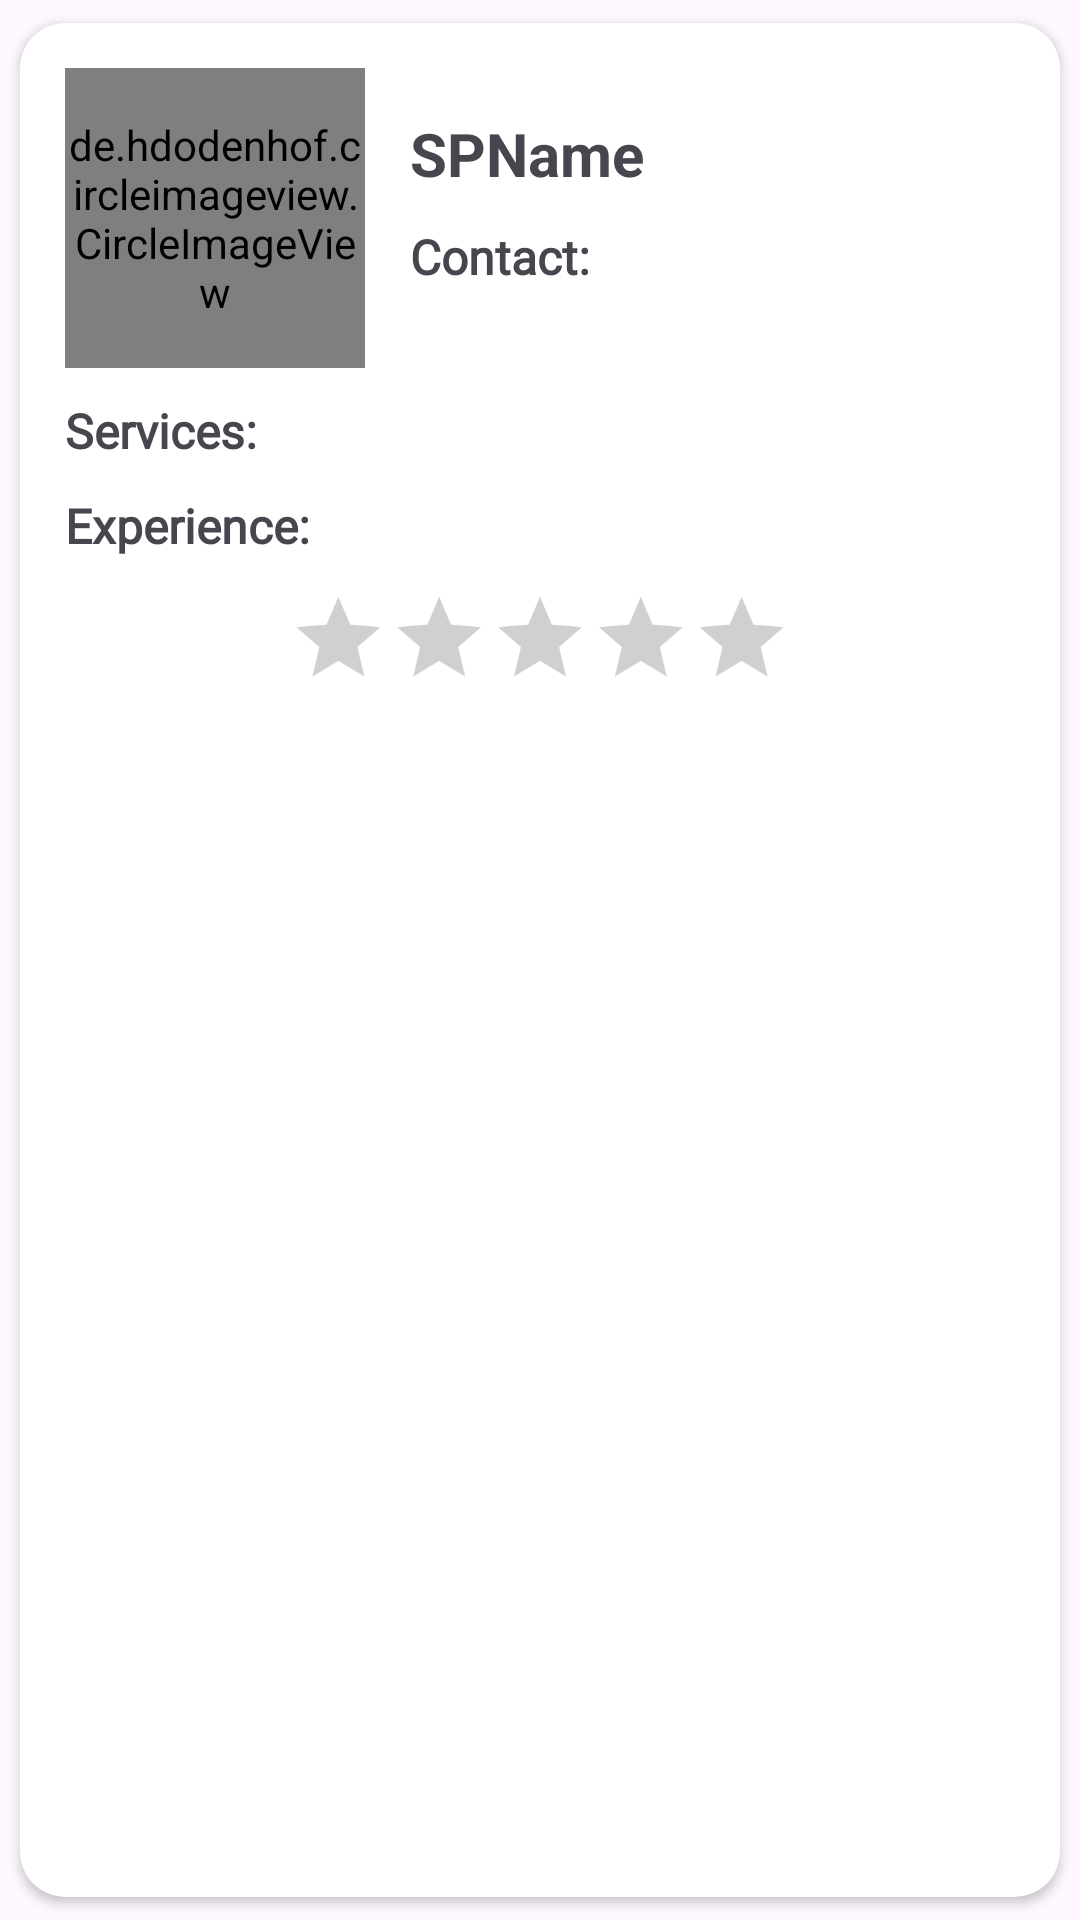

Reconstruct the res/layout file that produces this screen, plus the resources it refers to.
<!-- AndroidManifest.xml: application theme Theme.HOMEMATE -->
<!-- res/layout/view_serviceprovider_list.xml -->
<?xml version="1.0" encoding="utf-8"?>
<androidx.cardview.widget.CardView xmlns:android="http://schemas.android.com/apk/res/android"
    android:layout_width="match_parent"
    android:layout_height="wrap_content"
    xmlns:app="http://schemas.android.com/apk/res-auto"
    app:cardCornerRadius="15dp"
    android:elevation="5dp"
    app:cardUseCompatPadding="true">

    <RelativeLayout
        android:layout_width="match_parent"
        android:layout_height="wrap_content"
        android:padding="15dp">

        <de.hdodenhof.circleimageview.CircleImageView
            android:layout_width="100dp"
            android:layout_height="100dp"
            android:layout_marginBottom="10dp"
            android:id="@+id/SPImage"
            android:scaleType="centerCrop"
            android:src="@drawable/profileicon"/>

        <TextView
            android:layout_width="match_parent"
            android:layout_height="wrap_content"
            android:id="@+id/SPName"
            android:text="SPName"
            android:textStyle="bold"
            android:textSize="20sp"
            android:layout_marginTop="15dp"
            android:layout_toRightOf="@id/SPImage"
            android:layout_marginLeft="15dp">
        </TextView>

        <TextView
            android:id="@+id/SPContact"
            android:layout_width="match_parent"
            android:layout_height="wrap_content"
            android:layout_below="@+id/SPName"
            android:layout_marginTop="10dp"
            android:layout_marginLeft="15dp"
            android:layout_marginBottom="10dp"
            android:layout_toRightOf="@id/SPImage"
            android:fontFamily="@font/roboto_regular"
            android:text="Contact:"
            android:textSize="16sp"
            android:textStyle="bold"/>

        <TextView
            android:id="@+id/Services"
            android:layout_width="wrap_content"
            android:layout_height="wrap_content"
            android:layout_below="@+id/SPImage"
            android:fontFamily="@font/roboto_regular"
            android:text="Services: "
            android:textSize="16sp"
            android:textStyle="bold" />

        <TextView
            android:id="@+id/SPServices"
            android:layout_width="match_parent"
            android:layout_height="wrap_content"
            android:layout_below="@+id/SPImage"
            android:layout_toRightOf="@+id/Services"
            android:layout_marginLeft="1dp"
            android:layout_marginBottom="10dp"
            android:fontFamily="@font/roboto_regular"
            android:textSize="16sp"
            android:textStyle="normal"/>

        <TextView
            android:id="@+id/Experience"
            android:layout_width="wrap_content"
            android:layout_height="wrap_content"
            android:layout_below="@+id/SPServices"
            android:fontFamily="@font/roboto_regular"
            android:text="Experience: "
            android:textSize="16sp"
            android:textStyle="bold" />

        <TextView
            android:id="@+id/SPExperience"
            android:layout_width="match_parent"
            android:layout_height="wrap_content"
            android:layout_below="@+id/SPServices"
            android:layout_toRightOf="@+id/Experience"
            android:layout_marginLeft="1dp"
            android:layout_marginBottom="5dp"
            android:fontFamily="@font/roboto_regular"
            android:textSize="15sp"
            android:textStyle="normal"></TextView>

        <RatingBar
            android:id="@+id/ratingBar"
            android:layout_width="240dp"
            android:layout_height="43dp"
            android:layout_below="@+id/SPExperience"
            android:layout_marginEnd="15dp"
            android:layout_marginBottom="2dp"
            android:numStars="5"
            android:stepSize="0.5"
            android:layout_centerHorizontal="true"
            android:isIndicator="true"
            android:scaleX="0.7"
            android:scaleY="0.7"/>


    </RelativeLayout>

</androidx.cardview.widget.CardView>
<!-- resources referenced by this layout -->
<resources>
  <style name="Theme.HOMEMATE" parent="Base.Theme.HOMEMATE" />
  <style name="Base.Theme.HOMEMATE" parent="Theme.Material3.DayNight.NoActionBar">
          
          
      </style>
</resources>
